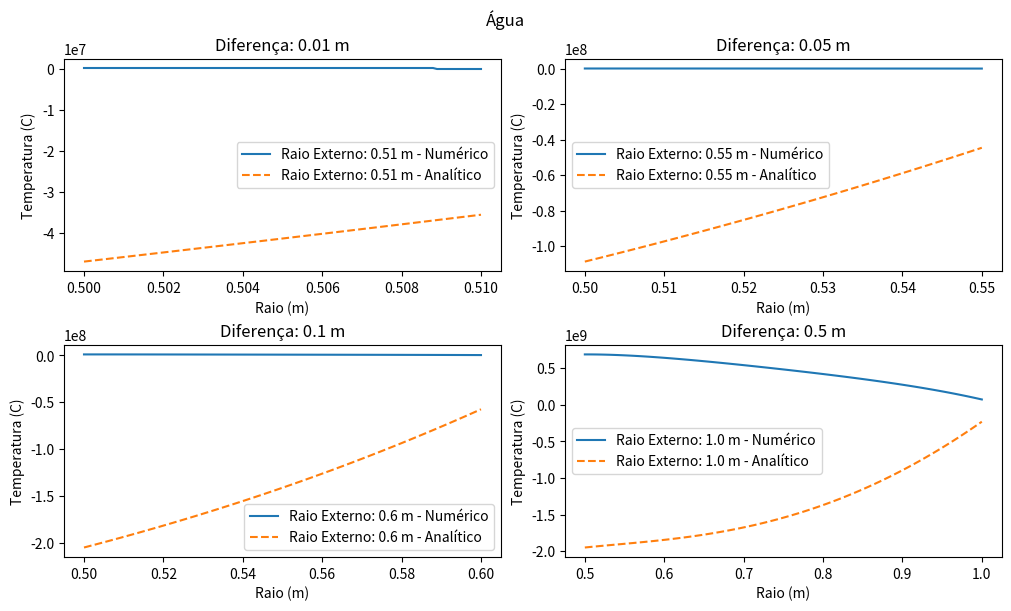
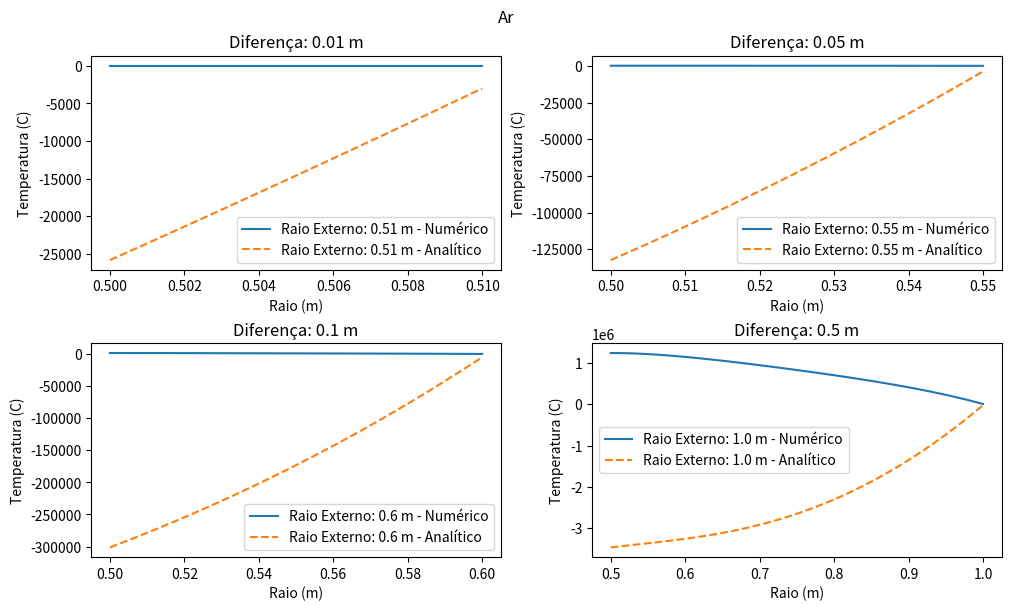
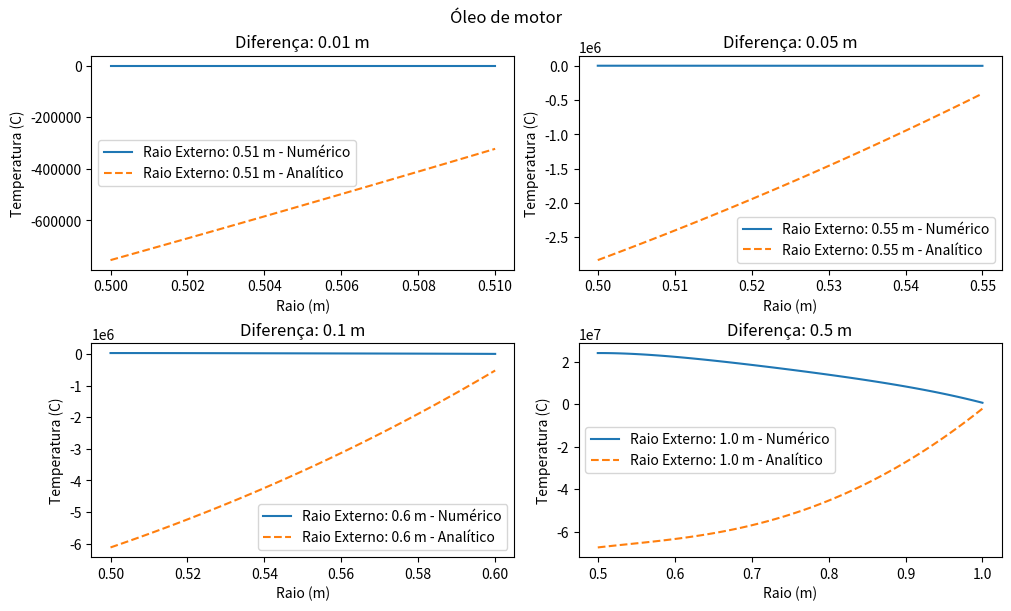
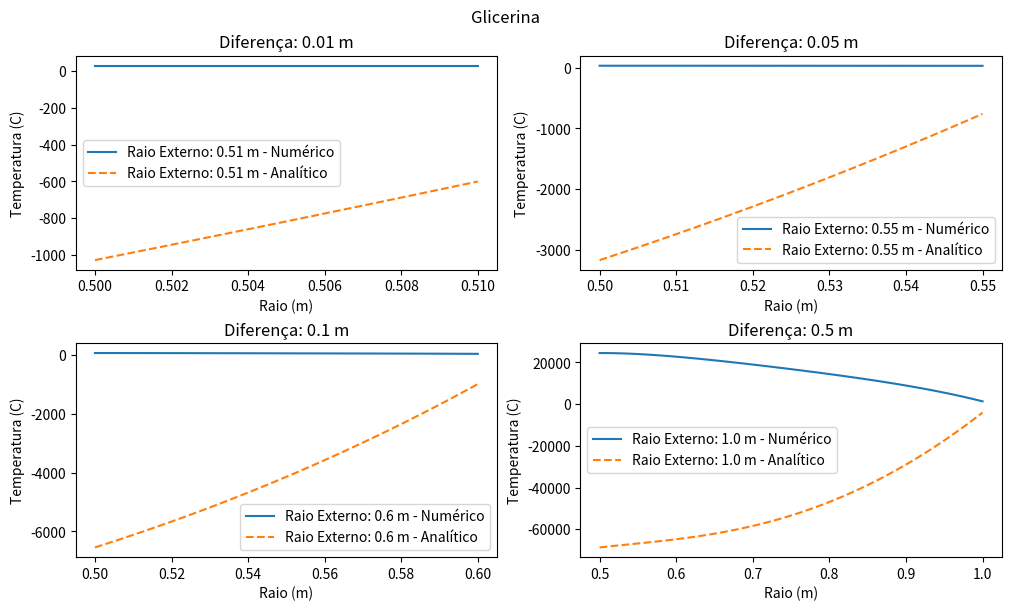

Here is the Python script that generated these plots, in order:
import numpy as np
import matplotlib.pyplot as plt

FLUIDOS = {
    'Água': {'nu': 1.004e-6, 'mu': 0.001, 'k': 0.606},
    'Ar': {'nu': 1.48e-5, 'mu': 1.85e-5, 'k': 0.0257},
    'Óleo de motor': {'nu': 1e-4, 'mu': 0.09, 'k': 0.145},
    'Glicerina': {'nu': 0.92e-2, 'mu': 1.49, 'k': 0.286}
}

ri = 0.5
diferencas = [0.01, 0.05, 0.1, 0.5]
gz = 9.81
t_infinito = 30
h = 20

class TemperatureField:
    def __init__(self, g_z, nu, micro, k, h, T_infinito):
        self.g_z = g_z
        self.nu = nu
        self.micro = micro
        self.k = k
        self.h = h
        self.T_infinito = T_infinito

    def c_1v(self, r_i, r_e):  # ok
        return -self.g_z * (r_e**2 - r_i**2) / (4 * self.nu * np.log(r_e / r_i))

    def c_t1(self, r_i, c1v):  # ok
        return (self.micro / self.k) * (self.g_z**2 * r_i**4 / (16 * self.nu**2) + c1v**2 * np.log(r_i) + self.g_z * c1v * r_i**2 / (2 * self.nu))

    def c_t2(self, r_i, r_e, c1v, c1t):  # ok
        term1 = self.T_infinito - c1t * np.log(r_e) - c1t * self.k / (r_e * self.h)
        term2 = (self.micro / self.h) * (self.g_z * r_e**3 / (16 * self.nu**2) + self.g_z * c1v * r_e / (2 * self.nu) + c1v**2 * np.log(r_e) / r_e)
        term3 = (self.micro / self.k) * (self.g_z * r_e**4 / (64 * self.nu**2) + self.g_z * c1v * r_e**2 / (4 * self.nu) + c1v**2 * np.log(r_e)**2 / 2)
        return term1 + term2 + term3

    def t_r(self, r, c1v, c1t, c2t):  # ok
        term1 = (-self.micro / self.k) * (self.g_z * r**4 / (64 * self.nu**2) + self.g_z * c1v * r**2 / (4 * self.nu) + c1v**2 * np.log(r)**2 / 2)
        return term1 + c1t * np.log(r) + c2t


for nome, prop in FLUIDOS.items():
    nu = prop['nu']
    mu = prop['mu']
    k = prop['k']
    
    campo_temperatura = TemperatureField(gz, nu, mu, k, h, t_infinito)
    
    fig, axs = plt.subplots(2, 2, figsize=(10, 6), constrained_layout=True)
    axs = axs.flatten()

    for idx, dif in enumerate(diferencas):
        re = ri + dif
        N = 100
        dr = (re - ri) / (N-1)
        r = np.linspace(ri, re, N)
        
        A = np.zeros((N, N))
        b = np.zeros(N)

        for i in range(1, N - 1):
            rp = r[i] + dr / 2
            rm = r[i] - dr / 2
            A[i, i - 1] = k * rp / (dr**2 * r[i])
            A[i, i] = -k * (rp + rm) / (dr**2 * r[i])
            A[i, i + 1] = k * rm / (dr**2 * r[i])

            dvz_dr = gz * r[i] / (2 * nu) + campo_temperatura.c_1v(ri, re) / r[i]
            b[i] = -mu * dvz_dr**2

        A[0, 0] = 1
        A[0, 1] = -1
        A[N - 1, N - 1] = -k / dr - h
        A[N - 1, N - 2] = k / dr
        b[N - 1] = -h * t_infinito

        T = np.linalg.solve(A, b)
        
        c1v = campo_temperatura.c_1v(ri, re)
        c1t = campo_temperatura.c_t1(ri, c1v)
        c2t = campo_temperatura.c_t2(ri, re, c1v, c1t)
        T_analitico = [campo_temperatura.t_r(raio, c1v, c1t, c2t) for raio in r]

        axs[idx].plot(r, T, label=f'Raio Externo: {re} m - Numérico')
        axs[idx].plot(r, T_analitico, '--', label=f'Raio Externo: {re} m - Analítico')
        axs[idx].set_title(f'Diferença: {dif} m')
        axs[idx].set_xlabel('Raio (m)')
        axs[idx].set_ylabel('Temperatura (C)')
        axs[idx].legend()

    fig.suptitle(nome)
    plt.show()
